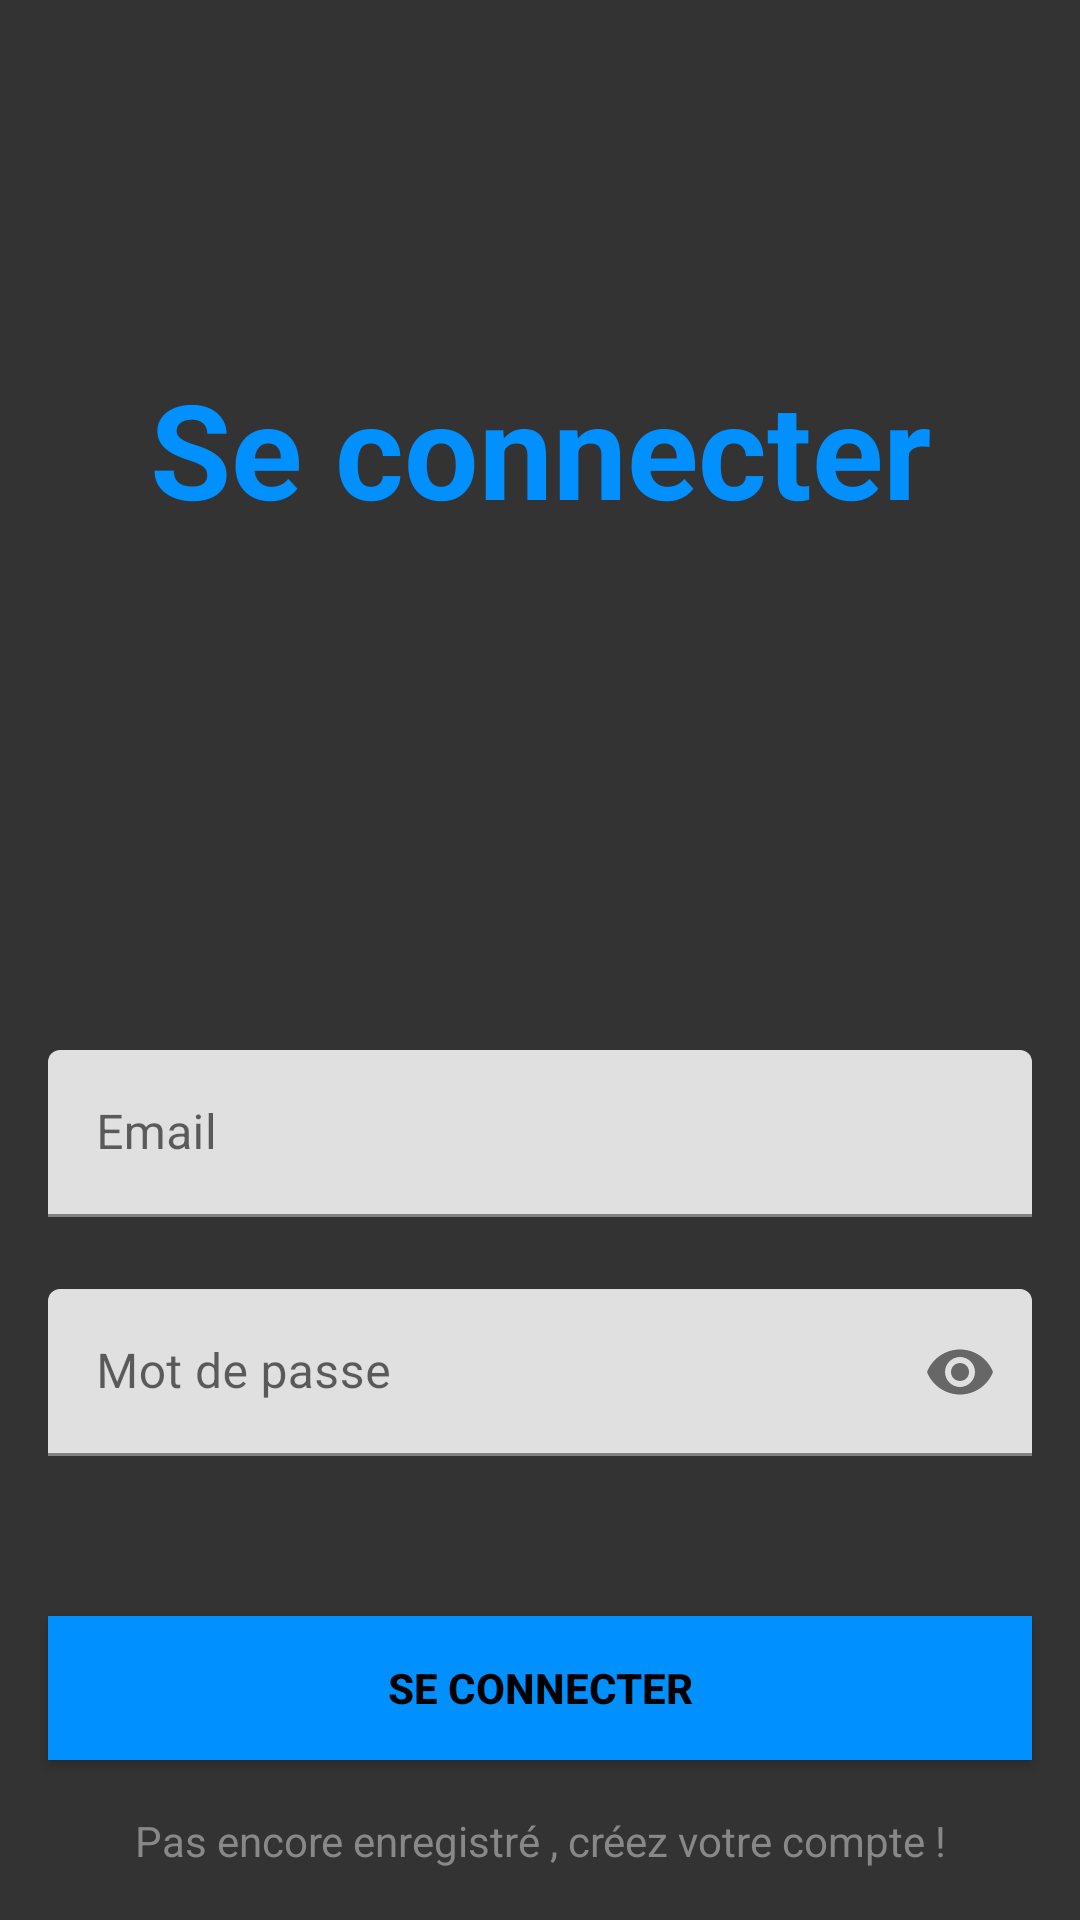

Produce the Android XML layout that renders to this screen, including the resource entries it uses.
<!-- AndroidManifest.xml: application theme Theme.FootPourTous -->
<!-- res/layout/activity_sign_in.xml -->
<?xml version="1.0" encoding="utf-8"?>
<androidx.constraintlayout.widget.ConstraintLayout xmlns:android="http://schemas.android.com/apk/res/android"
xmlns:app="http://schemas.android.com/apk/res-auto"
xmlns:tools="http://schemas.android.com/tools"
android:layout_width="match_parent"
android:layout_height="match_parent"
tools:context=".SignInActivity" android:background="@color/dark_gray">

<TextView
    android:id="@+id/titleTextView"
    android:layout_width="wrap_content"
    android:layout_height="wrap_content"
    android:layout_marginTop="120dp"
    android:text="Se connecter"
    android:textAlignment="center"
    android:textSize="44sp"
    android:textColor="@color/main_color"
    android:textStyle="bold"
    app:layout_constraintTop_toTopOf="parent"
    app:layout_constraintStart_toStartOf="parent"
    app:layout_constraintEnd_toEndOf="parent"
    app:layout_constraintHorizontal_bias="0.5" />

<com.google.android.material.textfield.TextInputLayout
    android:id="@+id/emailLayout"
    style="@style/LoginTextInputOuterFieldStyle"
    android:layout_width="match_parent"
    android:layout_height="wrap_content"
    android:layout_marginHorizontal="16dp"
    android:layout_marginTop="350dp"
    app:boxStrokeColor="@color/main_color"
    app:hintTextColor="@color/main_color"
    app:layout_constraintEnd_toEndOf="parent"
    app:layout_constraintHorizontal_bias="0.5"
    app:layout_constraintStart_toStartOf="parent"
    app:layout_constraintTop_toTopOf="parent">

    <com.google.android.material.textfield.TextInputEditText
        android:id="@+id/emailEt"
        style="@style/LoginTextInputInnerFieldStyle"
        android:layout_width="match_parent"
        android:layout_height="wrap_content"
        android:hint="Email"
        android:inputType="textEmailAddress" />
</com.google.android.material.textfield.TextInputLayout>

<com.google.android.material.textfield.TextInputLayout
    android:id="@+id/passwordLayout"
    style="@style/LoginTextInputOuterFieldStyle"
    android:layout_width="match_parent"
    android:layout_height="wrap_content"
    android:layout_marginHorizontal="16dp"
    android:layout_marginTop="24dp"
    app:boxStrokeColor="@color/main_color"
    app:hintTextColor="@color/main_color"
    app:layout_constraintEnd_toEndOf="parent"
    app:layout_constraintHorizontal_bias="0.5"
    app:layout_constraintStart_toStartOf="parent"
    app:layout_constraintTop_toBottomOf="@id/emailLayout"
    app:passwordToggleEnabled="true">

    <com.google.android.material.textfield.TextInputEditText
        android:id="@+id/passET"
        style="@style/LoginTextInputInnerFieldStyle"
        android:layout_width="match_parent"
        android:layout_height="wrap_content"
        android:hint="Mot de passe"
        android:inputType="textPassword" />
</com.google.android.material.textfield.TextInputLayout>

<androidx.appcompat.widget.AppCompatButton
    android:id="@+id/button"
    android:layout_width="0dp"
    android:layout_height="wrap_content"
    android:layout_marginHorizontal="16dp"
    android:background="@color/main_color"
    android:text="Se connecter"
    android:textColor="@color/black"
    android:textStyle="bold"
    app:layout_constraintBottom_toBottomOf="parent"
    app:layout_constraintEnd_toEndOf="parent"
    app:layout_constraintHorizontal_bias="0.5"
    app:layout_constraintStart_toStartOf="parent"
    app:layout_constraintTop_toBottomOf="@+id/passwordLayout" />

<TextView
    android:id="@+id/textView"
    android:layout_width="wrap_content"
    android:layout_height="wrap_content"
    android:textColor="@color/light_gray"
    android:text="Pas encore enregistré , créez votre compte !"
    app:layout_constraintBottom_toBottomOf="parent"
    app:layout_constraintEnd_toEndOf="parent"
    app:layout_constraintHorizontal_bias="0.5"
    app:layout_constraintStart_toStartOf="parent"
    app:layout_constraintTop_toBottomOf="@+id/button" />

</androidx.constraintlayout.widget.ConstraintLayout>
<!-- resources referenced by this layout -->
<resources>
  <color name="black">#FF000000</color>
  <color name="dark_gray">#333</color>
  <color name="light_gray">#888</color>
  <color name="main_color">#0090FF</color>
  <style name="Theme.FootPourTous" parent="Theme.MaterialComponents.DayNight.DarkActionBar">
          
          <item name="colorPrimary">@color/purple_500</item>
          <item name="colorPrimaryVariant">@color/purple_700</item>
          <item name="colorOnPrimary">@color/white</item>
          
          <item name="colorSecondary">@color/teal_200</item>
          <item name="colorSecondaryVariant">@color/teal_700</item>
          <item name="colorOnSecondary">@color/black</item>
          
          <item name="android:statusBarColor">?attr/colorPrimaryVariant</item>
          
      </style>
  <color name="purple_500">#FF6200EE</color>
  <color name="purple_700">#FF3700B3</color>
  <color name="white">#FFFFFFFF</color>
  <color name="teal_200">#FF03DAC5</color>
  <color name="teal_700">#FF018786</color>
</resources>
